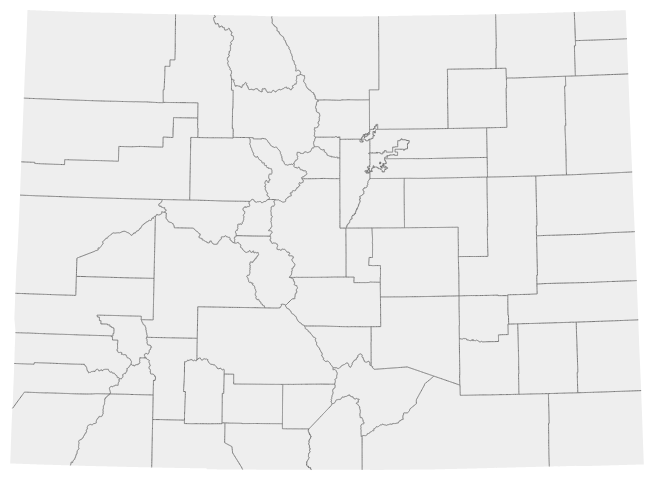
D3 v4 page, settled after 480 driven frames (8 s of simulated time); the page loaded 1 data file(s).



var svg = d3.select("svg"),
    width = +svg.attr("width"),
    height = +svg.attr("height");

d3.json("colorado-counties-topojson.json", function(error, colo) {
  if (error) throw error;

  var map = topojson.feature(colo, {
    type: "GeometryCollection",
    geometries: colo.objects.Colorado_County_Boundaries.geometries.filter(function(d) {
      return (d.id / 10000 | 0) % 100 !== 99;
    })
  });

  // EPSG:32111
  var path = d3.geoPath()
      .projection(d3.geoTransverseMercator()
          .rotate([105 + 30 / 60, -39 - 20 / 60])
          .fitExtent([[20, 20], [940, 480]], map));

  svg.selectAll("path")
    .data(map.features)
    .enter().append("path")
      .attr("class", "tract")
      .attr("d", path)
    .append("title")
      .text(function(d) { return d.id; });

  svg.append("path")
      .datum(topojson.mesh(colo, colo.objects.Colorado_County_Boundaries, function(a, b) { return a !== b; }))
      .attr("class", "county-border")
      .attr("d", path);
});



### data: colorado-counties-topojson.json
{
 "type": "Topology",
 "arcs": [
  [
   [
    201279,
    272055
   ],
   [
    -31,
    0
   ],
   [
    -89,
    -1
   ],
   [
    -7,
    0
   ],
   [
    -3,
    0
   ],
   [
    -71,
    -2
   ],
   [
    -193,
    -2
   ],
   [
    -59,
    -2
   ],
   "... 502 more items"
  ],
  [
   [
    171215,
    271944
   ],
   [
    -2,
    5
   ],
   [
    -22,
    39
   ],
   [
    -19,
    29
   ],
   [
    -34,
    18
   ],
   [
    -42,
    16
   ],
   [
    -78,
    95
   ],
   [
    -45,
    36
   ],
   "... 530 more items"
  ],
  [
   [
    161083,
    290733
   ],
   [
    0,
    1
   ],
   [
    -1,
    2
   ],
   [
    0,
    1
   ],
   [
    -44,
    119
   ],
   [
    -9,
    92
   ],
   [
    -5,
    131
   ],
   [
    10,
    107
   ],
   "... 1,218 more items"
  ],
  [
   [
    144216,
    333282
   ],
   [
    198,
    0
   ],
   [
    111,
    -1
   ],
   [
    8,
    0
   ],
   [
    10,
    0
   ],
   [
    350,
    -2
   ],
   [
    15,
    0
   ],
   [
    309,
    -1
   ],
   "... 448 more items"
  ],
  [
   [
    206893,
    333335
   ],
   [
    0,
    -434
   ],
   [
    0,
    -6
   ],
   [
    0,
    -5
   ],
   [
    0,
    -8
   ],
   [
    0,
    -23
   ],
   [
    1,
    -60
   ],
   [
    1,
    -140
   ],
   "... 620 more items"
  ],
  [
   [
    251230,
    61768
   ],
   [
    18,
    -9
   ],
   [
    56,
    -27
   ],
   [
    18,
    -9
   ],
   [
    1,
    -54
   ],
   [
    1,
    -164
   ],
   [
    0,
    -55
   ],
   [
    3,
    -390
   ],
   "... 311 more items"
  ],
  [
   [
    284237,
    54184
   ],
   [
    176,
    -1
   ],
   [
    530,
    -3
   ],
   [
    7,
    0
   ],
   [
    170,
    -1
   ],
   [
    118,
    1
   ],
   [
    68,
    0
   ],
   [
    196,
    0
   ],
   "... 117 more items"
  ],
  [
   [
    300740,
    54171
   ],
   [
    1,
    -55
   ],
   [
    1,
    -166
   ],
   [
    0,
    -56
   ],
   [
    1,
    -154
   ],
   [
    3,
    -461
   ],
   [
    1,
    -154
   ],
   [
    1,
    -87
   ],
   "... 316 more items"
  ],
  "... 201 more items"
 ],
 "transform": {
  "scale": [
   1.9898616615162018e-05,
   1.2017315727654775e-05
  ],
  "translate": [
   -109.1,
   36.99
  ]
 },
 "objects": {
  "Colorado_County_Boundaries": {
   "type": "GeometryCollection",
   "geometries": [
    "{... 3 keys}",
    "{... 3 keys}",
    "{... 3 keys}",
    "{... 3 keys}",
    "{... 3 keys}",
    "{... 3 keys}",
    "{... 3 keys}",
    "{... 3 keys}",
    "... 56 more items"
   ]
  }
 }
}